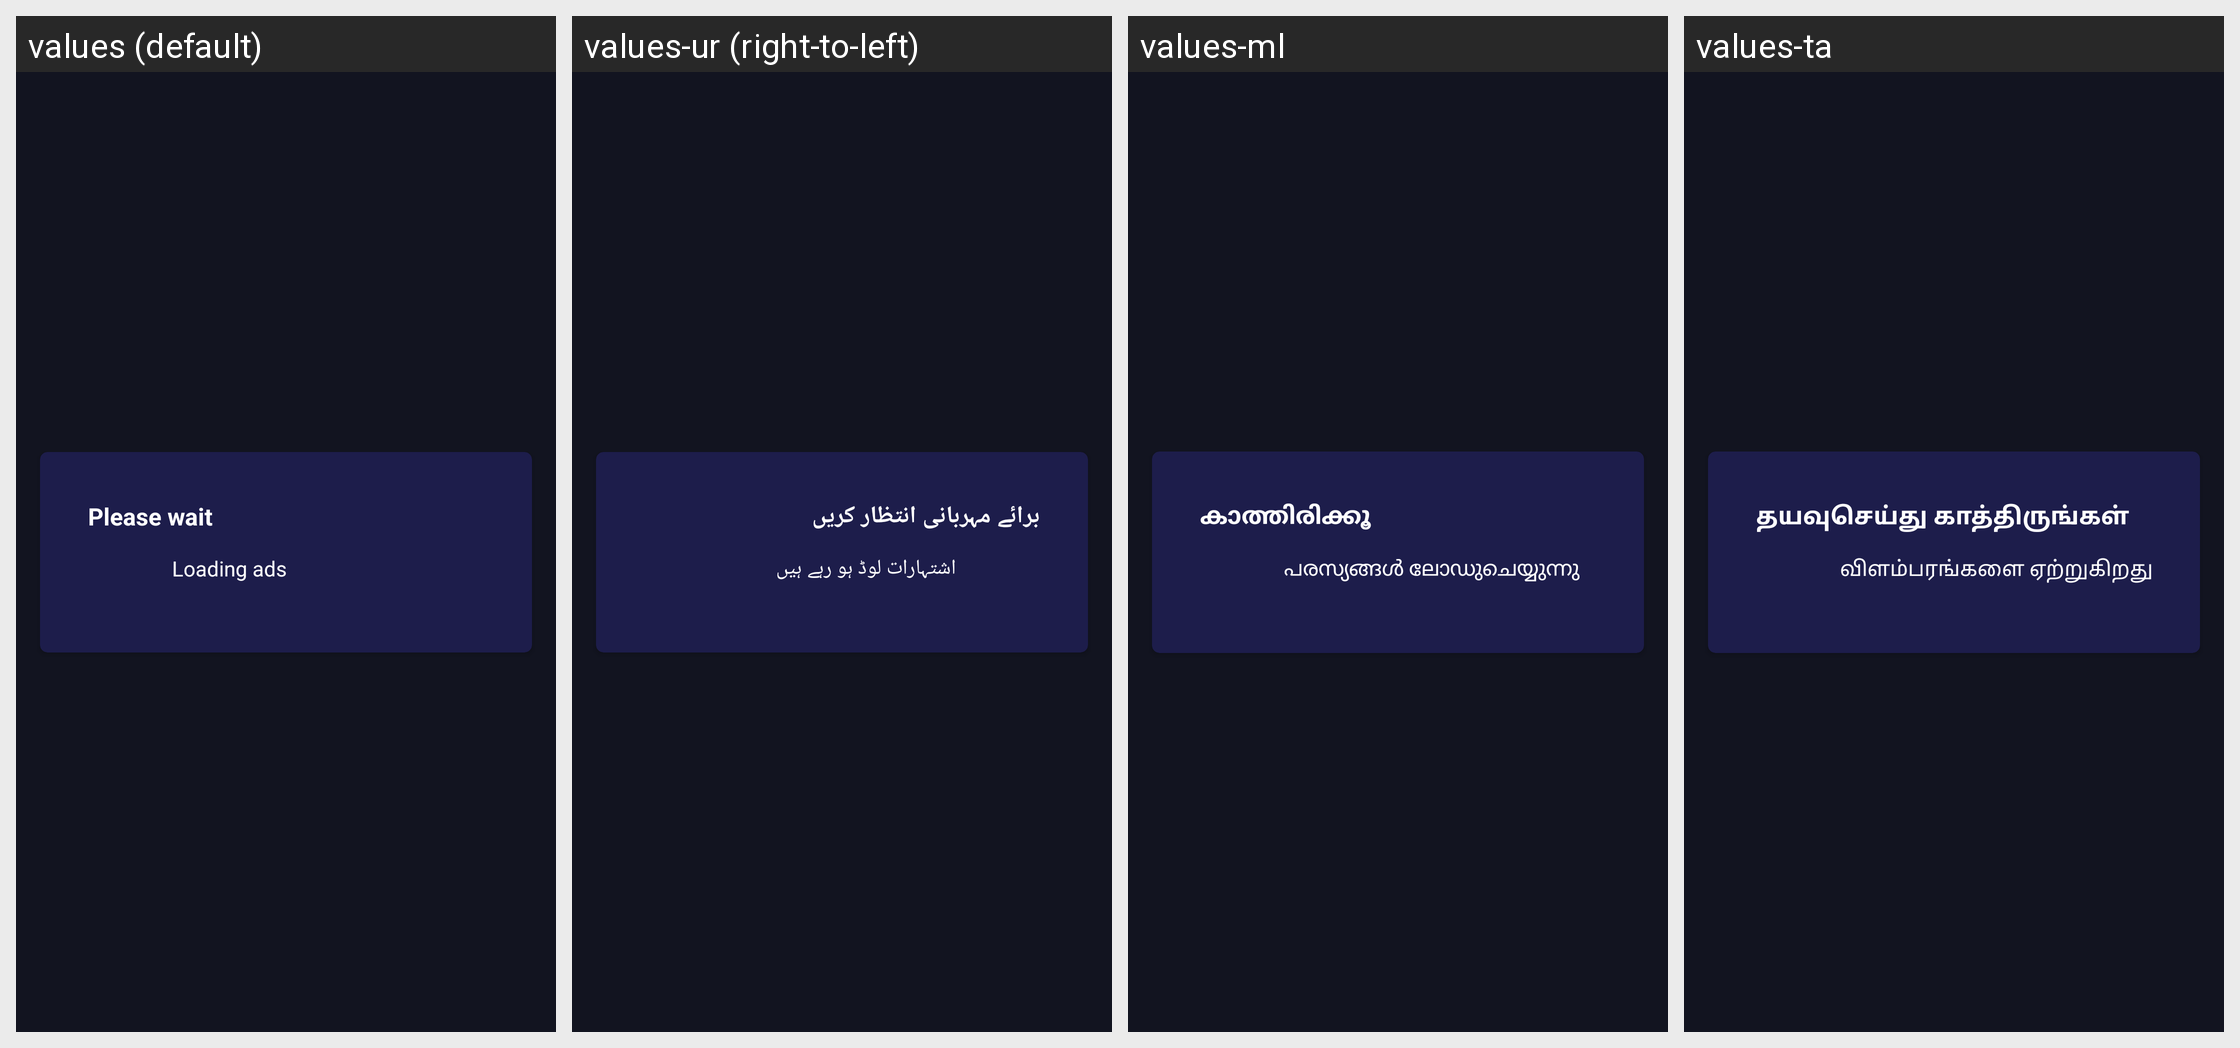

Here is an Android app screen in its default locale and in the app's own translations. Write out the translated-string differences for the strings that appear on this screen.
Android screen res/layout/dialog_ad_loading.xml rendered under 4 locales, left to right: values (default), values-ur (right-to-left), values-ml, values-ta. Device: Nexus 5 (rendered at 1080×1920; each locale shown at half size, 540×960, under a caption strip naming it); theme AppTheme.
Other locales in the repository, not shown: values-af, values-am, values-ar, values-az, values-be, values-bn-rBD, values-ca, values-ceb, values-cs, values-da, values-de, values-el, values-en-rUS, values-es-rUS, values-et, values-fa, values-fi, values-fr, values-fr-rCA, values-ga, values-gl, values-gu, values-ha, values-hi, values-hr, values-hu, values-ig, values-in, values-it, values-ja, values-jv, values-kk, values-km, values-kn, values-ko, values-mr, values-ms, values-my, values-ne, values-nl, values-pa, values-pl, values-ps, values-pt, values-ro, values-ru, values-sd, values-si, values-sk, values-sr, values-su, values-sv, values-te, values-tg, values-th, values-tl, values-tr, values-uk, values-uz, values-vi, values-yo, values-zh, values-zh-rHK, values-zh-rTW.
Strings drawn on this screen, with the default value and each locale's value (text and hints the layout hard-codes, and strings that could not be matched under every locale, appear in the picture but are not listed):

please_wait
  values: Please wait
  values-ur: برائے مہربانی انتظار کریں
  values-ml: കാത്തിരിക്കൂ
  values-ta: தயவுசெய்து காத்திருங்கள்

loading_ads
  values: Loading ads
  values-ur: اشتہارات لوڈ ہو رہے ہیں
  values-ml: പരസ്യങ്ങൾ ലോഡുചെയ്യുന്നു
  values-ta: விளம்பரங்களை ஏற்றுகிறது
